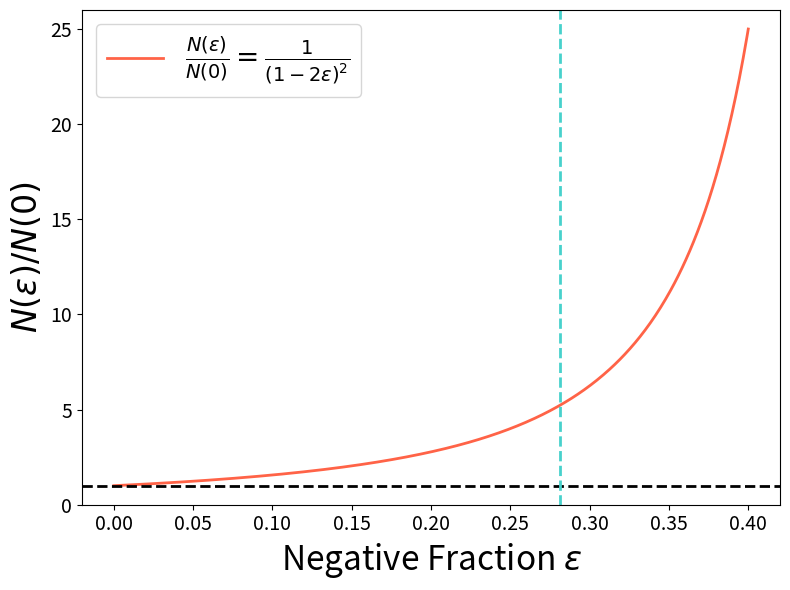

This chart was generated by the following Python code:
import numpy as np
import matplotlib.pyplot as plt



# Define epsilon range
eps = np.linspace(0.0, 0.4, 500)

# Define scaling relation
ratio = 1 / (1 - 2 * eps)**2

# Create figure
fig, ax = plt.subplots(figsize=(8, 6))

# Main curve
ax.plot(
    eps,
    ratio,
    color="tomato",
    linewidth=2,
    label=r"$\frac{N(\epsilon)}{N(0)} = \frac{1}{(1 - 2\epsilon)^2}$"
)

# Horizontal reference line at 1
ax.axhline(
    1,
    color="black",
    linestyle="--",
    linewidth=2
)

# Vertical reference line at epsilon = 0.375
frac = 0.375-(0.25*0.375)
ax.axvline(
    frac,
    color="mediumturquoise",
    linestyle="--",
    linewidth=2
)

# Labels
ax.set_xlabel(r"Negative Fraction $\epsilon$", fontsize=24)
ax.set_ylabel(r"$N(\epsilon)/N(0)$", fontsize=24)

# Axis limits
ax.set_xlim(-0.02, 0.42)
ax.set_ylim(0, 26)

# Tick formatting
ax.tick_params(axis='both', labelsize=14)

# Legend
ax.legend(fontsize=20, loc="upper left", frameon=True)

# Tight layout
plt.tight_layout()

# Save figure
plt.savefig("negative_fraction_scaling.png", dpi=300)

# Show plot
plt.show()
